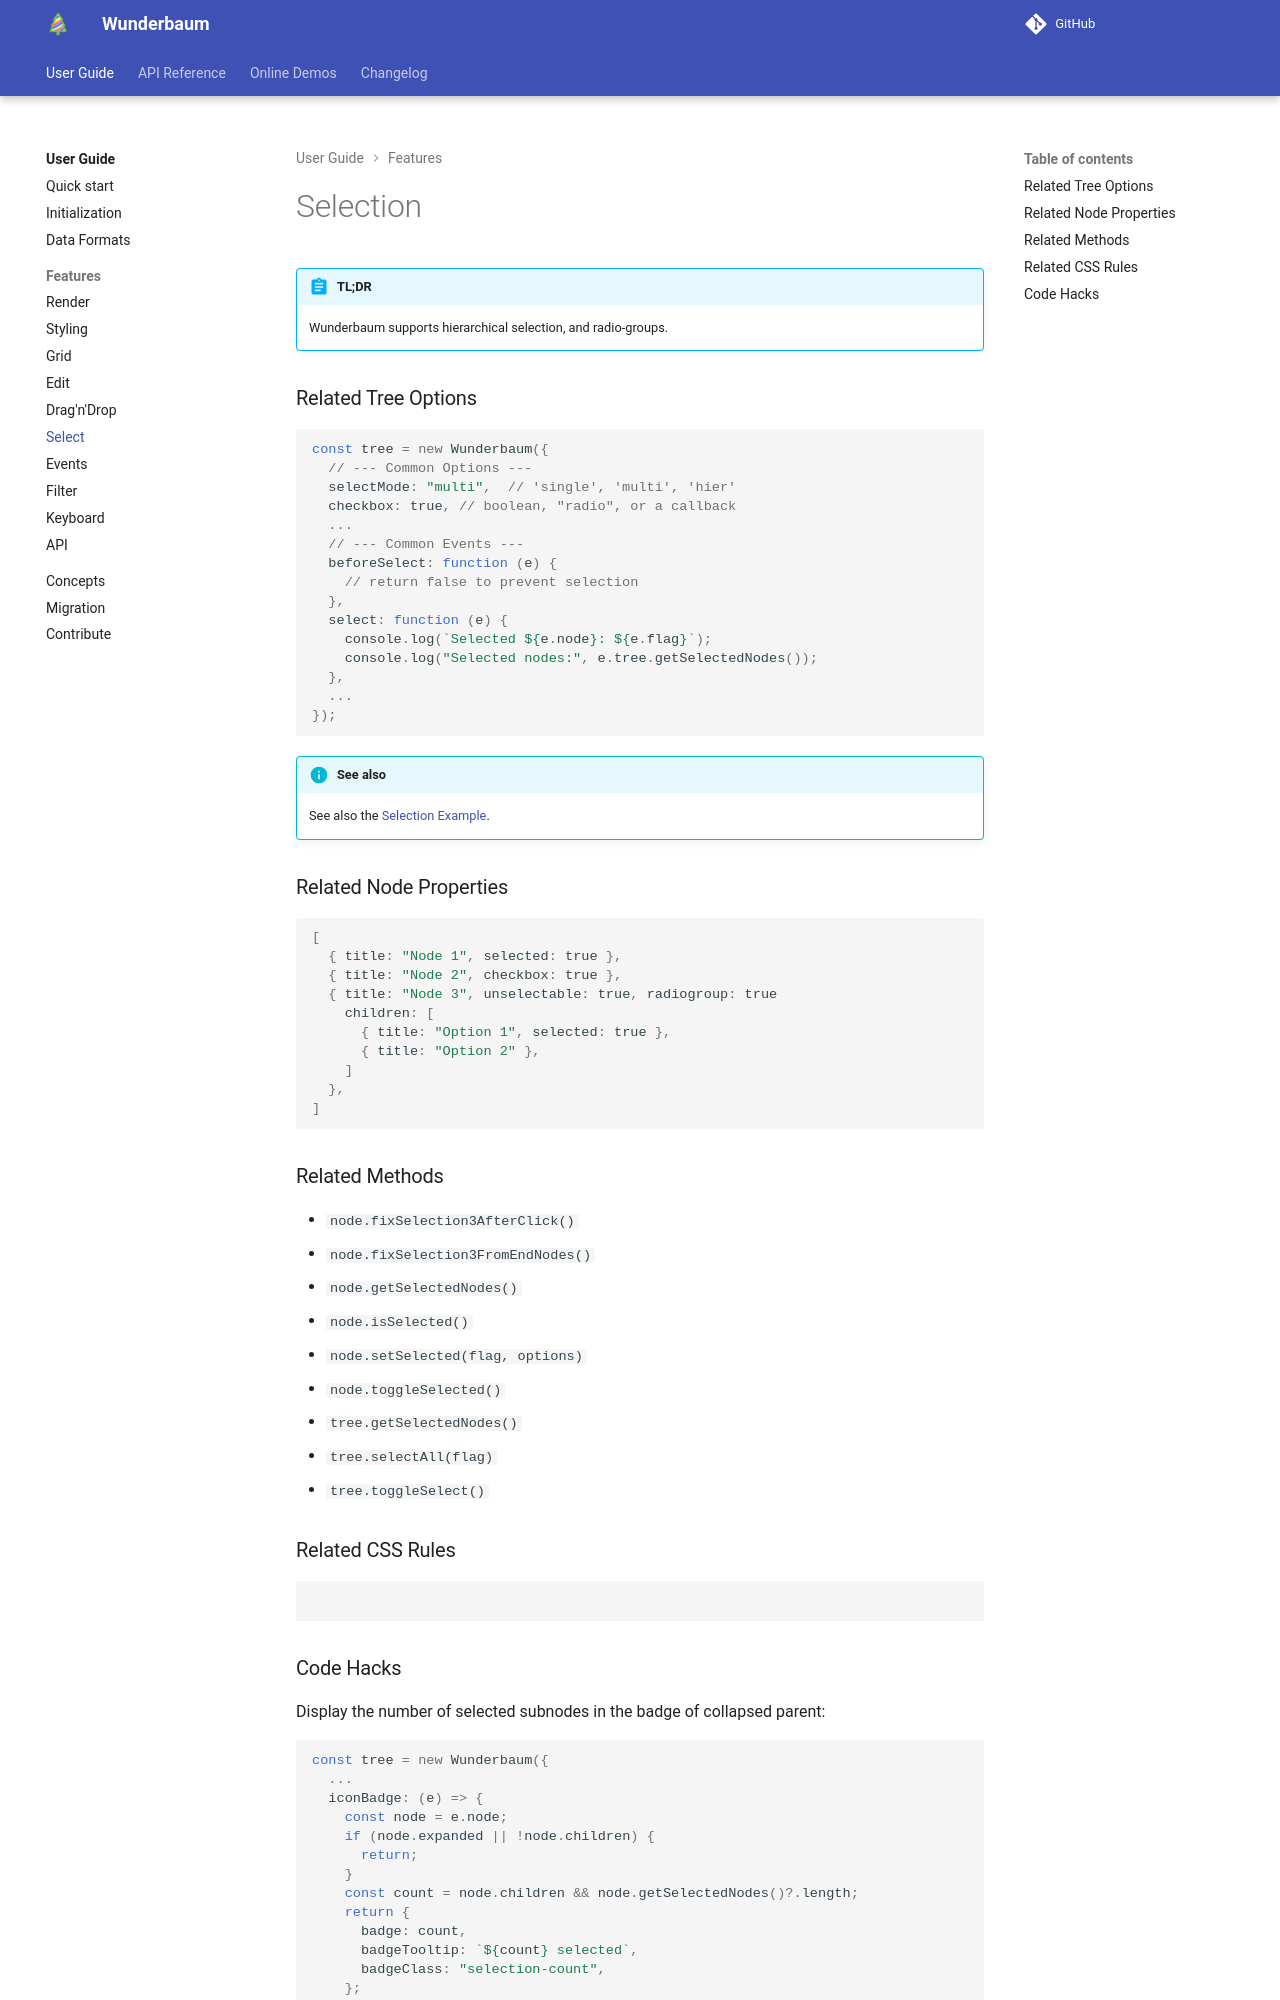

repository: LKSMILITAR/digital-library · page: tutorial/tutorial_select/index.html · generator: mkdocs

# Selection

!!! abstract "TL;DR"

    Wunderbaum supports hierarchical selection, and radio-groups.

### Related Tree Options

```js
const tree = new Wunderbaum({
  // --- Common Options ---
  selectMode: "multi",  // 'single', 'multi', 'hier'
  checkbox: true, // boolean, "radio", or a callback
  ...
  // --- Common Events ---
  beforeSelect: function (e) {
    // return false to prevent selection
  },
  select: function (e) {
    console.log(`Selected ${e.node}: ${e.flag}`);
    console.log("Selected nodes:", e.tree.getSelectedNodes());
  },
  ...
});
```

!!! info "See also"

    See also the [Selection Example](https://mar10.github.io/wunderbaum/demo/#demo-select).

### Related Node Properties

```js
[
  { title: "Node 1", selected: true },
  { title: "Node 2", checkbox: true },
  { title: "Node 3", unselectable: true, radiogroup: true
    children: [
      { title: "Option 1", selected: true },
      { title: "Option 2" },
    ]
  },
]
```

### Related Methods

- `node.fixSelection3AfterClick()`
- `node.fixSelection3FromEndNodes()`
- `node.getSelectedNodes()`
- `node.isSelected()`
- `node.setSelected(flag, options)`
- `node.toggleSelected()`
- `tree.getSelectedNodes()`
- `tree.selectAll(flag)`
- `tree.toggleSelect()`

### Related CSS Rules

```css

```
